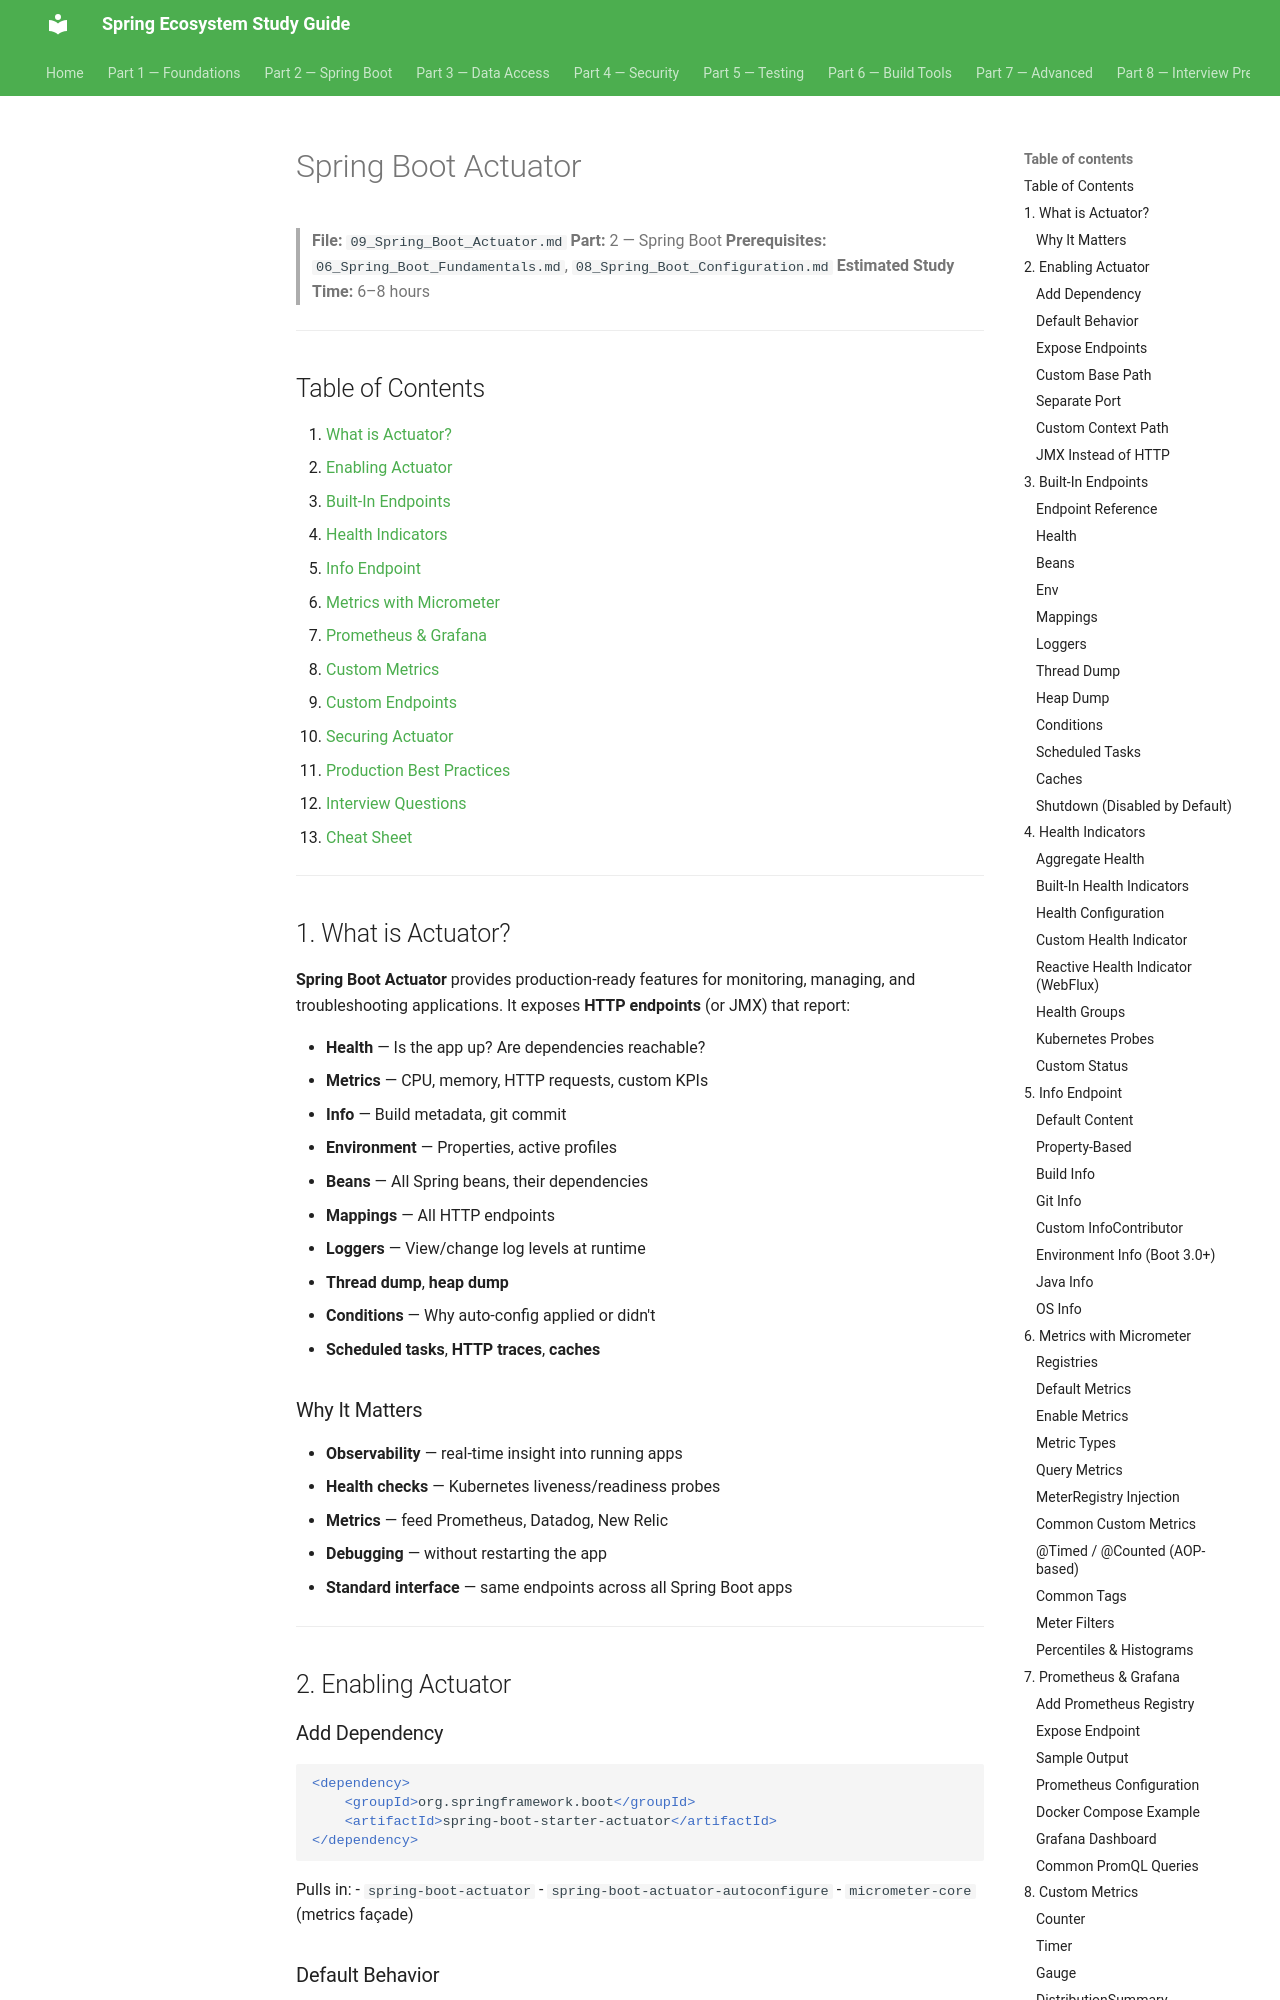

repository: Santhosh9943/spring-study-guide · page: part-2-spring-boot/09_Spring_Boot_Actuator/index.html · generator: mkdocs

# Spring Boot Actuator

> **File:** `09_Spring_Boot_Actuator.md`
> **Part:** 2 — Spring Boot
> **Prerequisites:** `06_Spring_Boot_Fundamentals.md`, `08_Spring_Boot_Configuration.md`
> **Estimated Study Time:** 6–8 hours

---

## Table of Contents

1. [What is Actuator?](#1-what-is-actuator)
2. [Enabling Actuator](#2-enabling-actuator)
3. [Built-In Endpoints](#3-built-in-endpoints)
4. [Health Indicators](#4-health-indicators)
5. [Info Endpoint](#5-info-endpoint)
6. [Metrics with Micrometer](#6-metrics-with-micrometer)
7. [Prometheus & Grafana](#7-prometheus--grafana)
8. [Custom Metrics](#8-custom-metrics)
9. [Custom Endpoints](#9-custom-endpoints)
10. [Securing Actuator](#10-securing-actuator)
11. [Production Best Practices](#11-production-best-practices)
12. [Interview Questions](#12-interview-questions)
13. [Cheat Sheet](#13-cheat-sheet)

---

## 1. What is Actuator?

**Spring Boot Actuator** provides production-ready features for monitoring, managing, and troubleshooting applications. It exposes **HTTP endpoints** (or JMX) that report:

- **Health** — Is the app up? Are dependencies reachable?
- **Metrics** — CPU, memory, HTTP requests, custom KPIs
- **Info** — Build metadata, git commit
- **Environment** — Properties, active profiles
- **Beans** — All Spring beans, their dependencies
- **Mappings** — All HTTP endpoints
- **Loggers** — View/change log levels at runtime
- **Thread dump**, **heap dump**
- **Conditions** — Why auto-config applied or didn't
- **Scheduled tasks**, **HTTP traces**, **caches**

### Why It Matters

- **Observability** — real-time insight into running apps
- **Health checks** — Kubernetes liveness/readiness probes
- **Metrics** — feed Prometheus, Datadog, New Relic
- **Debugging** — without restarting the app
- **Standard interface** — same endpoints across all Spring Boot apps

---

## 2. Enabling Actuator

### Add Dependency

```xml
<dependency>
    <groupId>org.springframework.boot</groupId>
    <artifactId>spring-boot-starter-actuator</artifactId>
</dependency>
```

Pulls in:
- `spring-boot-actuator`
- `spring-boot-actuator-autoconfigure`
- `micrometer-core` (metrics façade)
